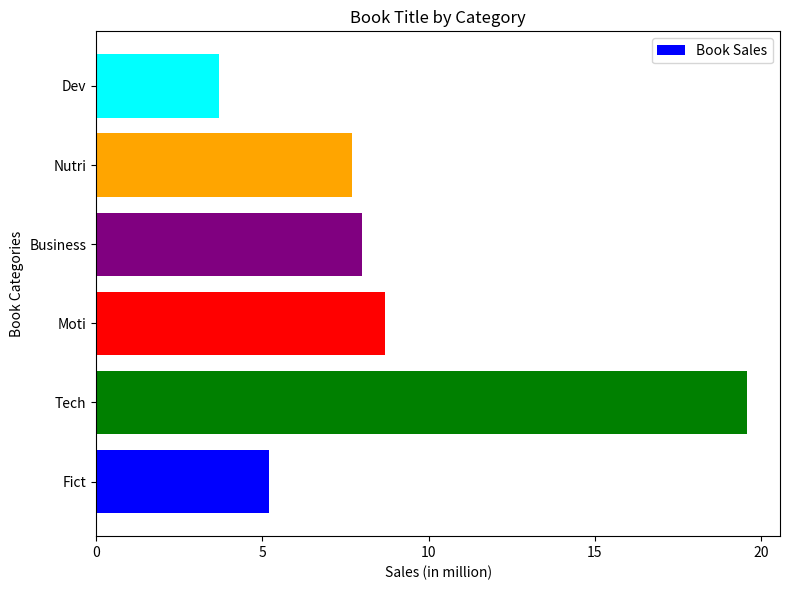
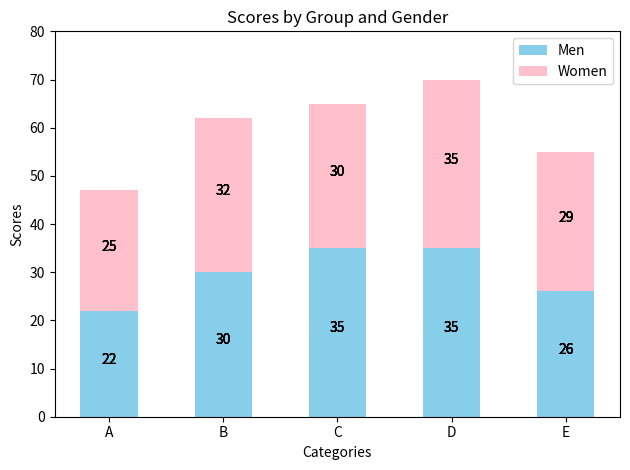

The matplotlib source for these figures, in order:
import matplotlib.pyplot as plt
import numpy as np

languages = ['Fict', 'Tech', 'Moti', 'Business', 'Nutri', 'Dev']
sales = [5.2,19.6, 8.7, 8, 7.7, 3.7]
colors = ['blue','green','red','purple','orange','cyan']
plt.figure(figsize = (8,6))
plt.barh(languages, sales, color = colors)
plt.xlabel('Sales (in million)')
plt.ylabel('Book Categories')
plt.title("Book Title by Category")
plt.xticks(np.arange(0, 25, 5))
plt.yticks(languages)
plt.legend(["Book Sales"],loc = 'upper right')
plt.tight_layout()
plt.savefig('book_sales_horizontal_bar.png')
plt.show()

categories = ['A', 'B', 'C', 'D', 'E']
means_men = np.array([22, 30, 35, 35, 26])
means_women = np.array([25, 32, 30, 35, 29])
bar_width = 0.5
plt.bar(categories, means_men, bar_width, label="Men", color='skyblue')
plt.bar(categories, means_women, bar_width, bottom=means_men, label="Women", color='pink')
plt.xlabel("Categories")
plt.ylabel("Scores")
plt.title("Scores by Group and Gender")
plt.xticks(categories)
plt.yticks(np.arange(0, 81, 10))

for i in range(len(categories)):
    for i in range(len(categories)):
        plt.text(i, means_men[i] / 2, str(means_men[i]), ha='center', color='black', fontsize=10)
        plt.text(i, means_men[i] + means_women[i] / 2, str(means_women[i]), ha='center', color='black', fontsize=10)
plt.legend(loc ='upper right')
plt.tight_layout()
plt.savefig('stacked_bar_plot.png')
plt.show()
